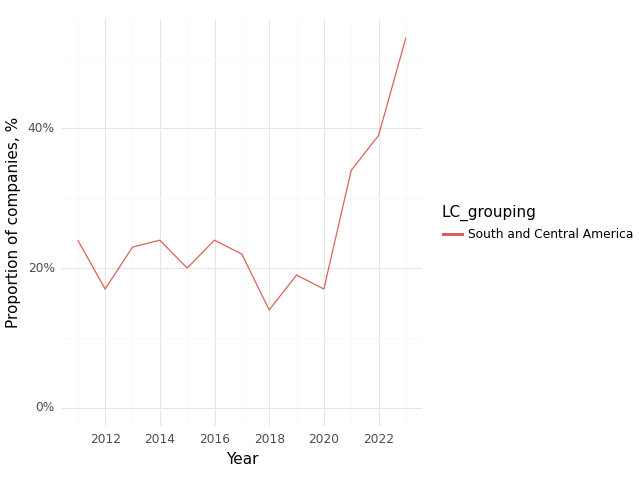

Data behind this chart, as committed beside it:
, Year, LC_grouping, Climate, Health, Intersection
0, 2011, South and Central America, 0.61, 0.89, 0.24
1, 2012, South and Central America, 0.62, 0.93, 0.17
2, 2013, South and Central America, 0.67, 0.96, 0.23
3, 2014, South and Central America, 0.66, 0.83, 0.24
4, 2015, South and Central America, 0.68, 0.9, 0.2
5, 2016, South and Central America, 0.63, 0.9, 0.24
6, 2017, South and Central America, 0.65, 0.88, 0.22
7, 2018, South and Central America, 0.54, 0.91, 0.14
8, 2019, South and Central America, 0.77, 0.94, 0.19
9, 2020, South and Central America, 0.61, 1.0, 0.17
10, 2021, South and Central America, 0.71, 0.98, 0.34
11, 2022, South and Central America, 0.61, 0.84, 0.39
12, 2023, South and Central America, 0.84, 0.88, 0.53
